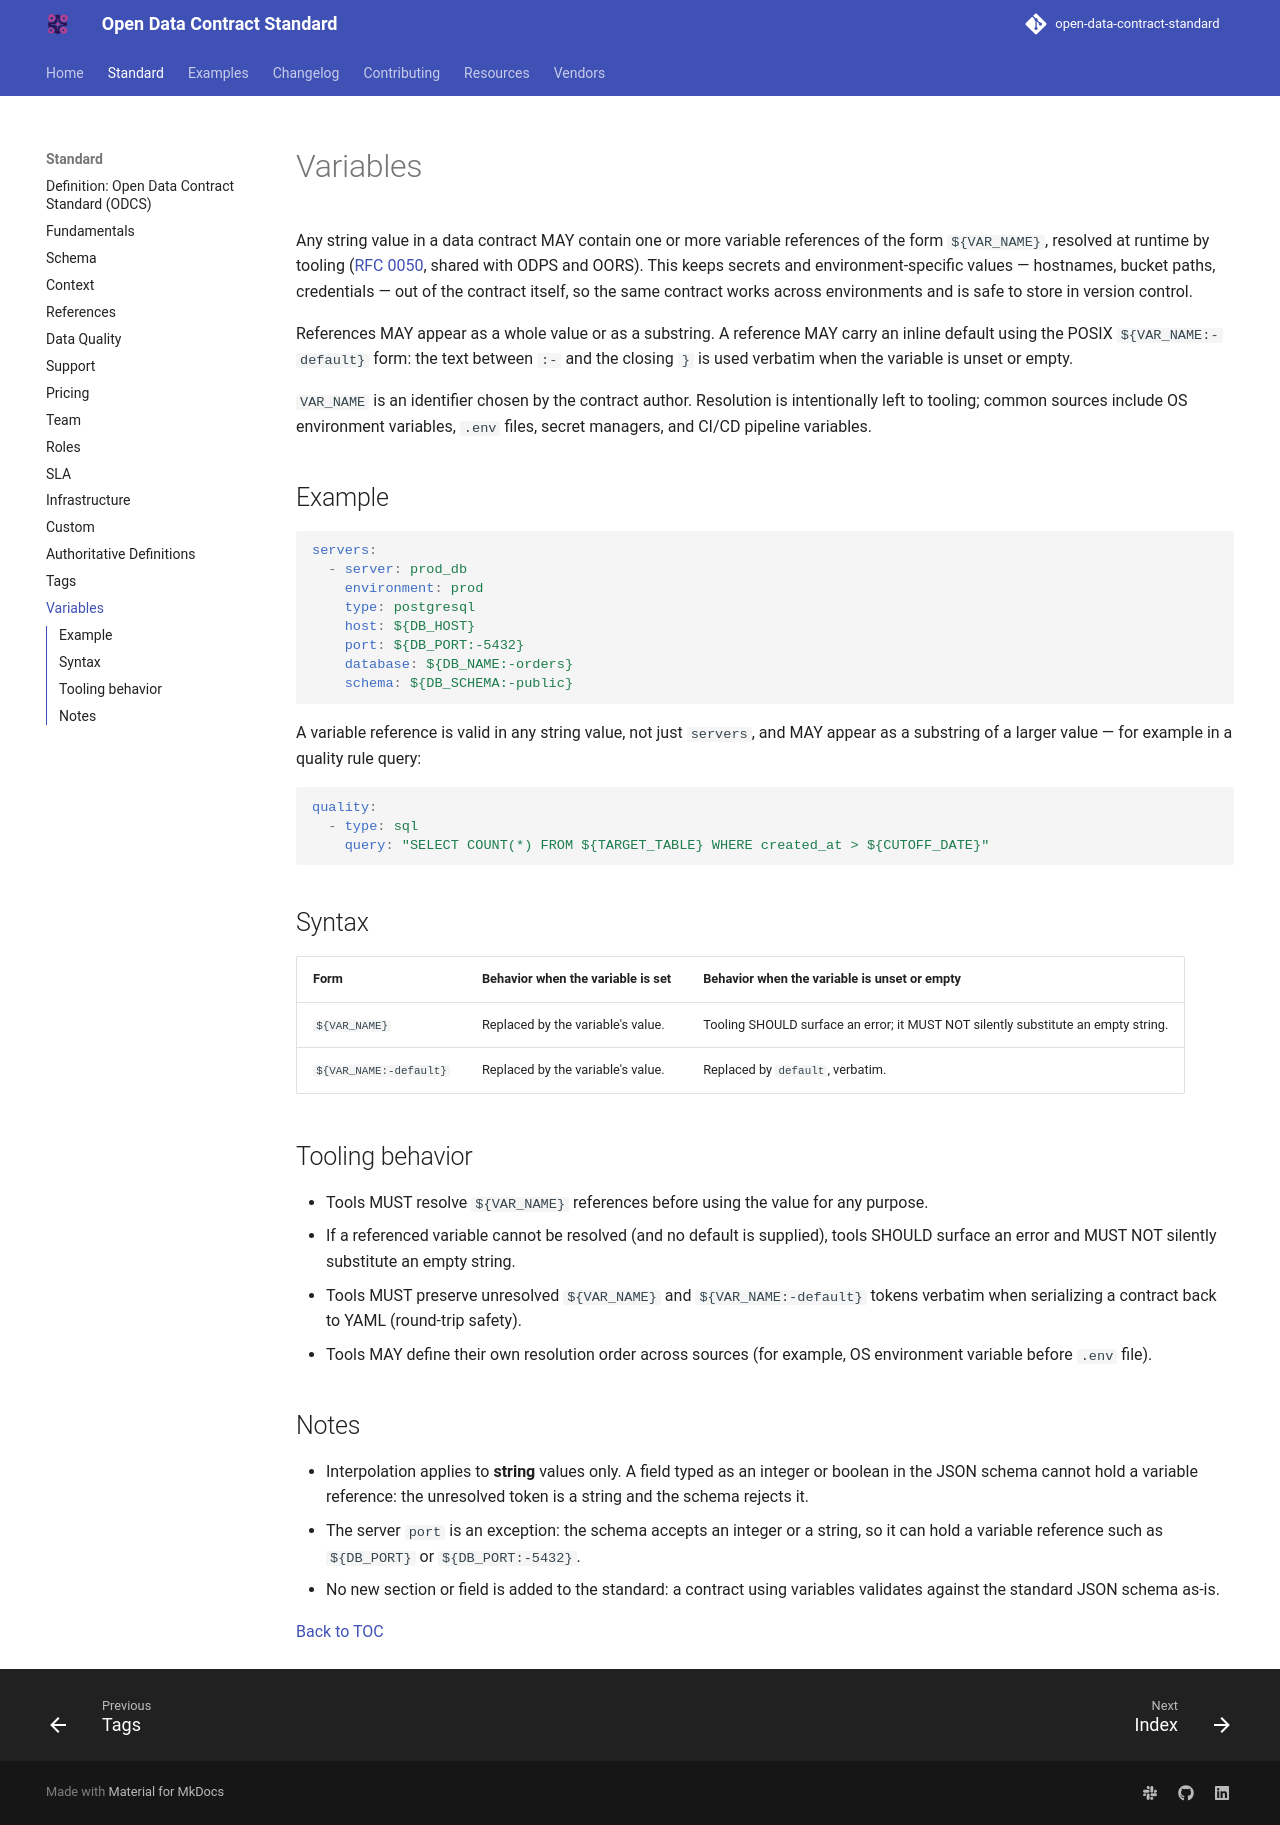

repository: bitol-io/open-data-contract-standard · page: v3.2.0/variables/index.html · generator: mkdocs

---
title: "Variables"
description: "Variable interpolation in ODCS: keep secrets and environment-specific values out of the data contract with ${VAR_NAME} references resolved at runtime by tooling."
---

<!--
Copyright 2026 The Bitol Contributors
SPDX-License-Identifier: Apache-2.0
-->

# Variables

Any string value in a data contract MAY contain one or more variable references of the form `${VAR_NAME}`, resolved at runtime by tooling ([RFC 0050](https://github.com/bitol-io/tsc/blob/main/rfcs/approved/odcs-v3.2.0/0050-variables.md), shared with ODPS and OORS). This keeps secrets and environment-specific values — hostnames, bucket paths, credentials — out of the contract itself, so the same contract works across environments and is safe to store in version control.

References MAY appear as a whole value or as a substring. A reference MAY carry an inline default using the POSIX `${VAR_NAME:-default}` form: the text between `:-` and the closing `}` is used verbatim when the variable is unset or empty.

`VAR_NAME` is an identifier chosen by the contract author. Resolution is intentionally left to tooling; common sources include OS environment variables, `.env` files, secret managers, and CI/CD pipeline variables.

## Example

```yaml
servers:
  - server: prod_db
    environment: prod
    type: postgresql
    host: ${DB_HOST}
    port: ${DB_PORT:-5432}
    database: ${DB_NAME:-orders}
    schema: ${DB_SCHEMA:-public}
```

A variable reference is valid in any string value, not just `servers`, and MAY appear as a substring of a larger value — for example in a quality rule query:

```yaml
quality:
  - type: sql
    query: "SELECT COUNT(*) FROM ${TARGET_TABLE} WHERE created_at > ${CUTOFF_DATE}"
```

## Syntax

| Form                    | Behavior when the variable is set | Behavior when the variable is unset or empty |
|-------------------------|-----------------------------------|----------------------------------------------|
| `${VAR_NAME}`           | Replaced by the variable's value. | Tooling SHOULD surface an error; it MUST NOT silently substitute an empty string. |
| `${VAR_NAME:-default}`  | Replaced by the variable's value. | Replaced by `default`, verbatim.             |

## Tooling behavior

* Tools MUST resolve `${VAR_NAME}` references before using the value for any purpose.
* If a referenced variable cannot be resolved (and no default is supplied), tools SHOULD surface an error and MUST NOT silently substitute an empty string.
* Tools MUST preserve unresolved `${VAR_NAME}` and `${VAR_NAME:-default}` tokens verbatim when serializing a contract back to YAML (round-trip safety).
* Tools MAY define their own resolution order across sources (for example, OS environment variable before `.env` file).

## Notes

* Interpolation applies to **string** values only. A field typed as an integer or boolean in the JSON schema cannot hold a variable reference: the unresolved token is a string and the schema rejects it.
* The server `port` is an exception: the schema accepts an integer or a string, so it can hold a variable reference such as `${DB_PORT}` or `${DB_PORT:-5432}`.
* No new section or field is added to the standard: a contract using variables validates against the standard JSON schema as-is.

[Back to TOC](README.md)
